The GitHub repository MayaUA21/TUGAS-AKHIR-MAYA-NEW contains a labelled image folder "CLAHE" with 3 categories: benign, malignant, normal. Examples follow, each with its label.

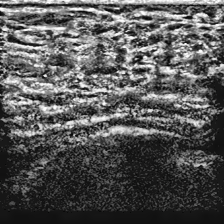
Label: normal

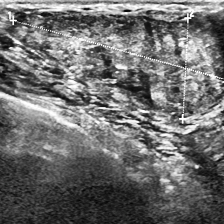
Label: benign

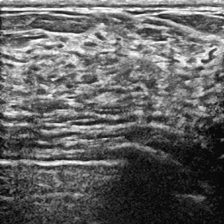
Label: normal

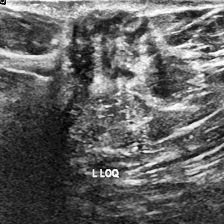
Label: malignant

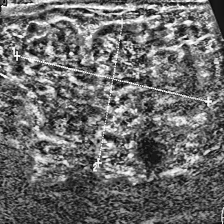
Label: benign

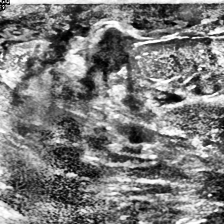
Label: malignant
